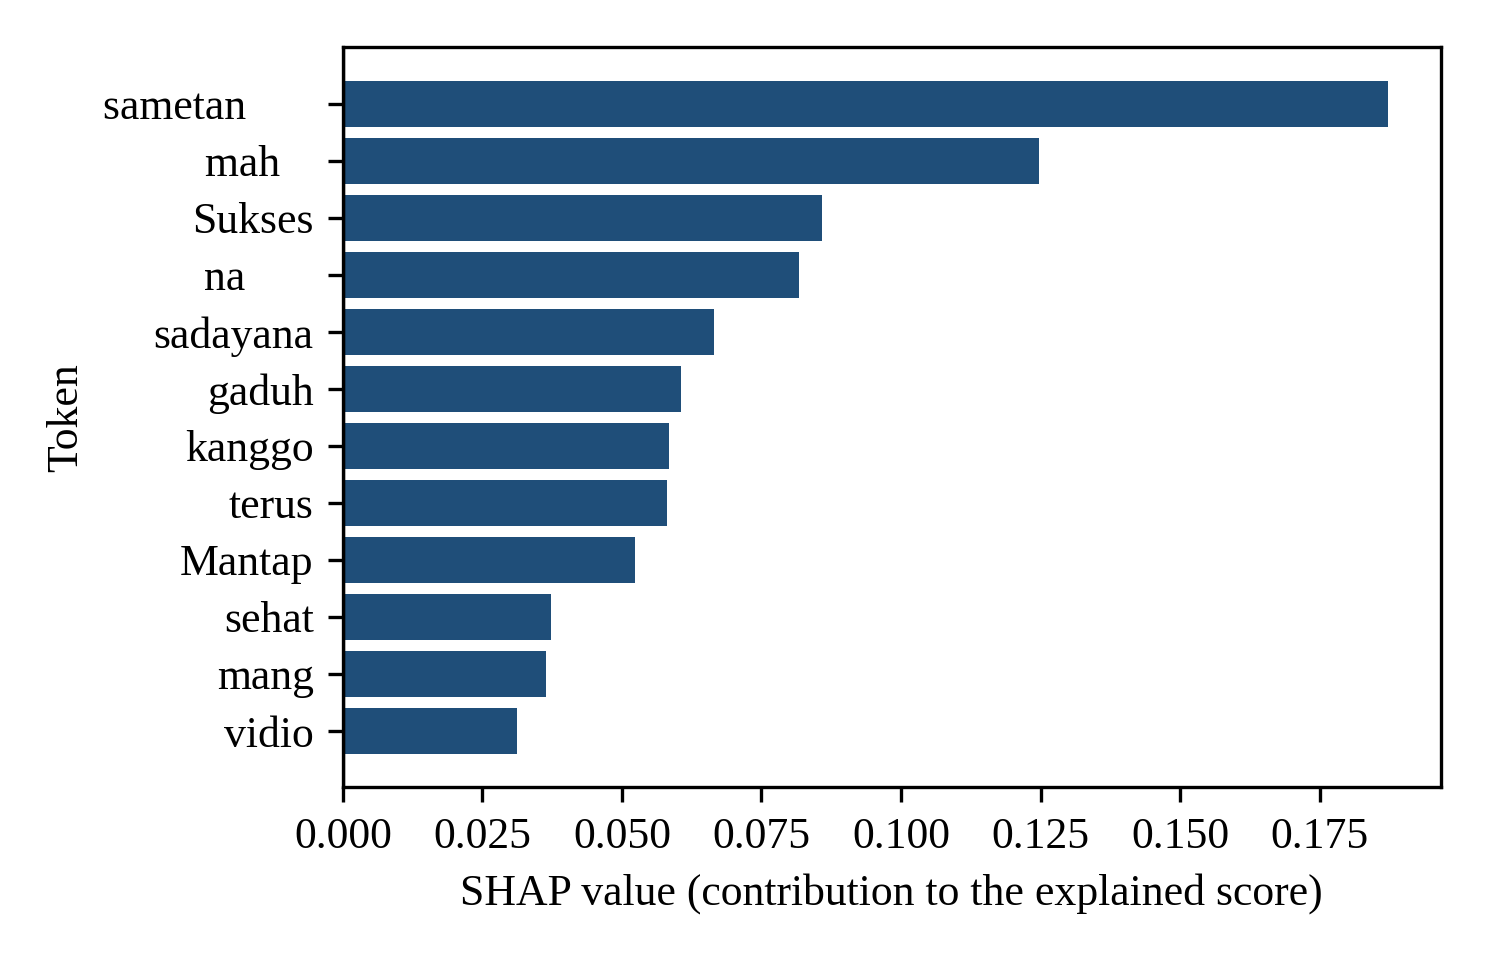

The data file committed next to this chart (first rows):
token, shap_value, abs_shap
sametan😁😁, 0.1873, 0.1873
mah🙏, 0.1247, 0.1247
Sukses, 0.0859, 0.0859
na👍👍, 0.08173, 0.08173
sadayana, 0.06653, 0.06653
gaduh, 0.06053, 0.06053
kanggo, 0.05848, 0.05848
terus, 0.05807, 0.05807
Mantap, 0.0524, 0.0524
sehat, 0.03729, 0.03729
mang, 0.03637, 0.03637
vidio, 0.03113, 0.03113
euy, -0.02927, 0.02927
mh, 0.02638, 0.02638
utami, -0.02065, 0.02065
lagu, -0.01933, 0.01933
kanggo, 0.01869, 0.01869
ieu, 0.01194, 0.01194
saparakanca,, 0.01145, 0.01145
mang, 0.01003, 0.01003
na, -0.008343, 0.008343
boga, 0.006061, 0.006061
keur, 0.003519, 0.003519
fiksi, 0.00228, 0.00228
nu, 0.001858, 0.001858
kudu, -0.001322, 0.001322
na, 0.0005754, 0.0005754
nyepetan, 1.8605531839547326e-05, 1.8605531839547326e-05
